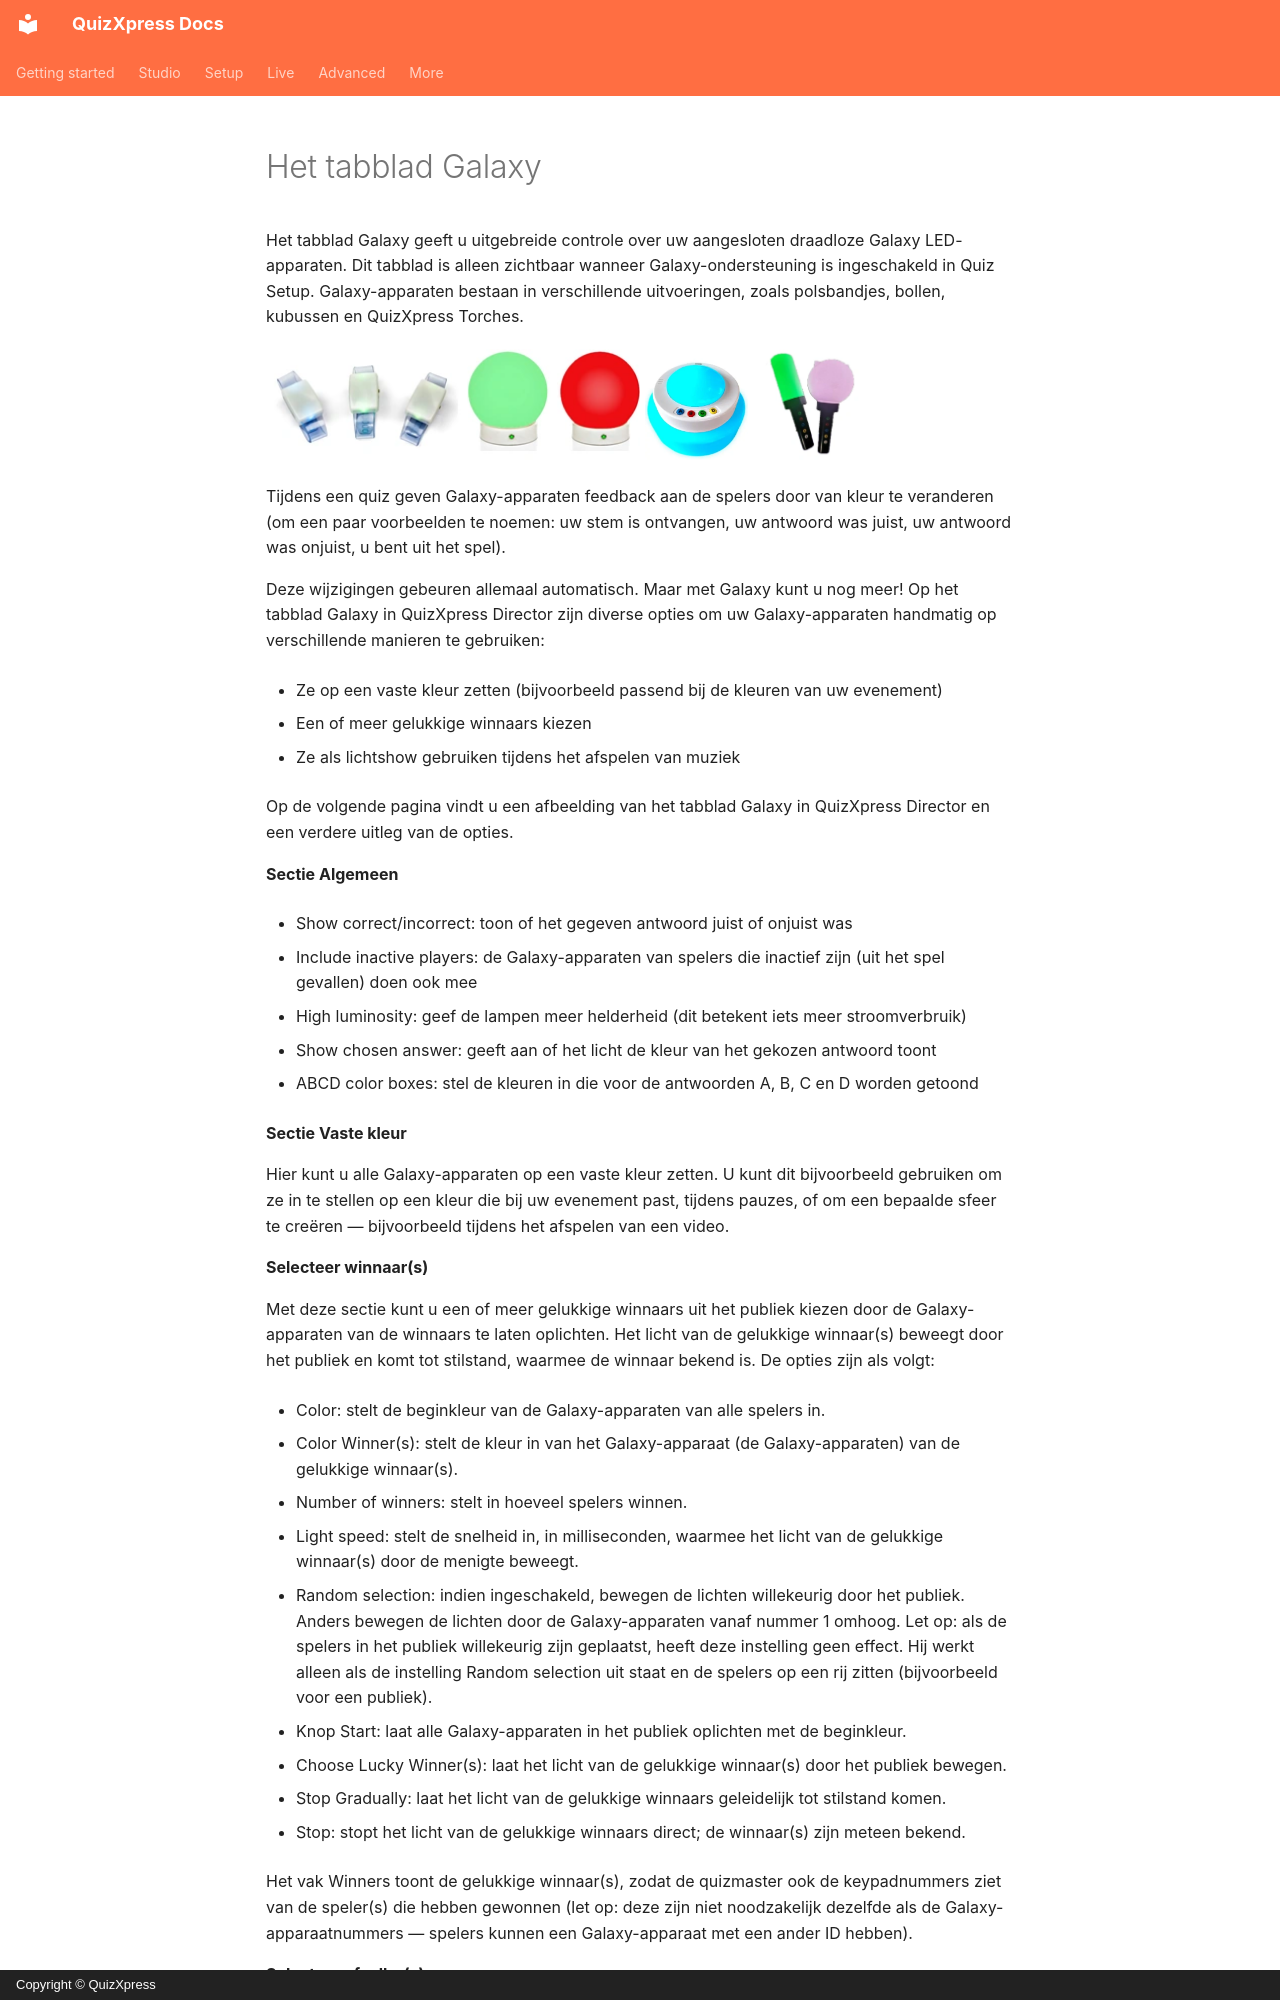

repository: gameshowcrew/quizxpress-docs · page: live/quizxpress-director/the-galaxy-tab.nl/index.html · generator: mkdocs · copyright: Copyright © QuizXpress

# Het tabblad Galaxy

Het tabblad Galaxy geeft u uitgebreide controle over uw aangesloten draadloze Galaxy LED-apparaten. Dit tabblad is alleen zichtbaar wanneer Galaxy-ondersteuning is ingeschakeld in Quiz Setup. Galaxy-apparaten bestaan in verschillende uitvoeringen, zoals polsbandjes, bollen, kubussen en QuizXpress Torches.

![](../../assets/images/image464.webp){ width="374" loading=lazy } ![](../../assets/images/image465.webp){ width="103" loading=lazy } ![](../../assets/images/image466.webp){ width="115" loading=lazy }

Tijdens een quiz geven Galaxy-apparaten feedback aan de spelers door van kleur te veranderen (om een paar voorbeelden te noemen: uw stem is ontvangen, uw antwoord was juist, uw antwoord was onjuist, u bent uit het spel).

Deze wijzigingen gebeuren allemaal automatisch. Maar met Galaxy kunt u nog meer! Op het tabblad Galaxy in QuizXpress Director zijn diverse opties om uw Galaxy-apparaten handmatig op verschillende manieren te gebruiken:

- Ze op een vaste kleur zetten (bijvoorbeeld passend bij de kleuren van uw evenement)

- Een of meer gelukkige winnaars kiezen

- Ze als lichtshow gebruiken tijdens het afspelen van muziek

Op de volgende pagina vindt u een afbeelding van het tabblad Galaxy in QuizXpress Director en een verdere uitleg van de opties.

**Sectie Algemeen**

- Show correct/incorrect: toon of het gegeven antwoord juist of onjuist was

- Include inactive players: de Galaxy-apparaten van spelers die inactief zijn (uit het spel gevallen) doen ook mee

- High luminosity: geef de lampen meer helderheid (dit betekent iets meer stroomverbruik)

- Show chosen answer: geeft aan of het licht de kleur van het gekozen antwoord toont

- ABCD color boxes: stel de kleuren in die voor de antwoorden A, B, C en D worden getoond

**Sectie Vaste kleur**

Hier kunt u alle Galaxy-apparaten op een vaste kleur zetten. U kunt dit bijvoorbeeld gebruiken om ze in te stellen op een kleur die bij uw evenement past, tijdens pauzes, of om een bepaalde sfeer te creëren — bijvoorbeeld tijdens het afspelen van een video.

**Selecteer winnaar(s)**

Met deze sectie kunt u een of meer gelukkige winnaars uit het publiek kiezen door de Galaxy-apparaten van de winnaars te laten oplichten. Het licht van de gelukkige winnaar(s) beweegt door het publiek en komt tot stilstand, waarmee de winnaar bekend is. De opties zijn als volgt:

- Color: stelt de beginkleur van de Galaxy-apparaten van alle spelers in.

- Color Winner(s): stelt de kleur in van het Galaxy-apparaat (de Galaxy-apparaten) van de gelukkige winnaar(s).

- Number of winners: stelt in hoeveel spelers winnen.

- Light speed: stelt de snelheid in, in milliseconden, waarmee het licht van de gelukkige winnaar(s) door de menigte beweegt.

- Random selection: indien ingeschakeld, bewegen de lichten willekeurig door het publiek. Anders bewegen de lichten door de Galaxy-apparaten vanaf nummer 1 omhoog. Let op: als de spelers in het publiek willekeurig zijn geplaatst, heeft deze instelling geen effect. Hij werkt alleen als de instelling Random selection uit staat en de spelers op een rij zitten (bijvoorbeeld voor een publiek).

- Knop Start: laat alle Galaxy-apparaten in het publiek oplichten met de beginkleur.

- Choose Lucky Winner(s): laat het licht van de gelukkige winnaar(s) door het publiek bewegen.

- Stop Gradually: laat het licht van de gelukkige winnaars geleidelijk tot stilstand komen.

- Stop: stopt het licht van de gelukkige winnaars direct; de winnaar(s) zijn meteen bekend.

Het vak Winners toont de gelukkige winnaar(s), zodat de quizmaster ook de keypadnummers ziet van de speler(s) die hebben gewonnen (let op: deze zijn niet noodzakelijk dezelfde als de Galaxy-apparaatnummers — spelers kunnen een Galaxy-apparaat met een ander ID hebben).

**Selecteer afvaller(s)**
